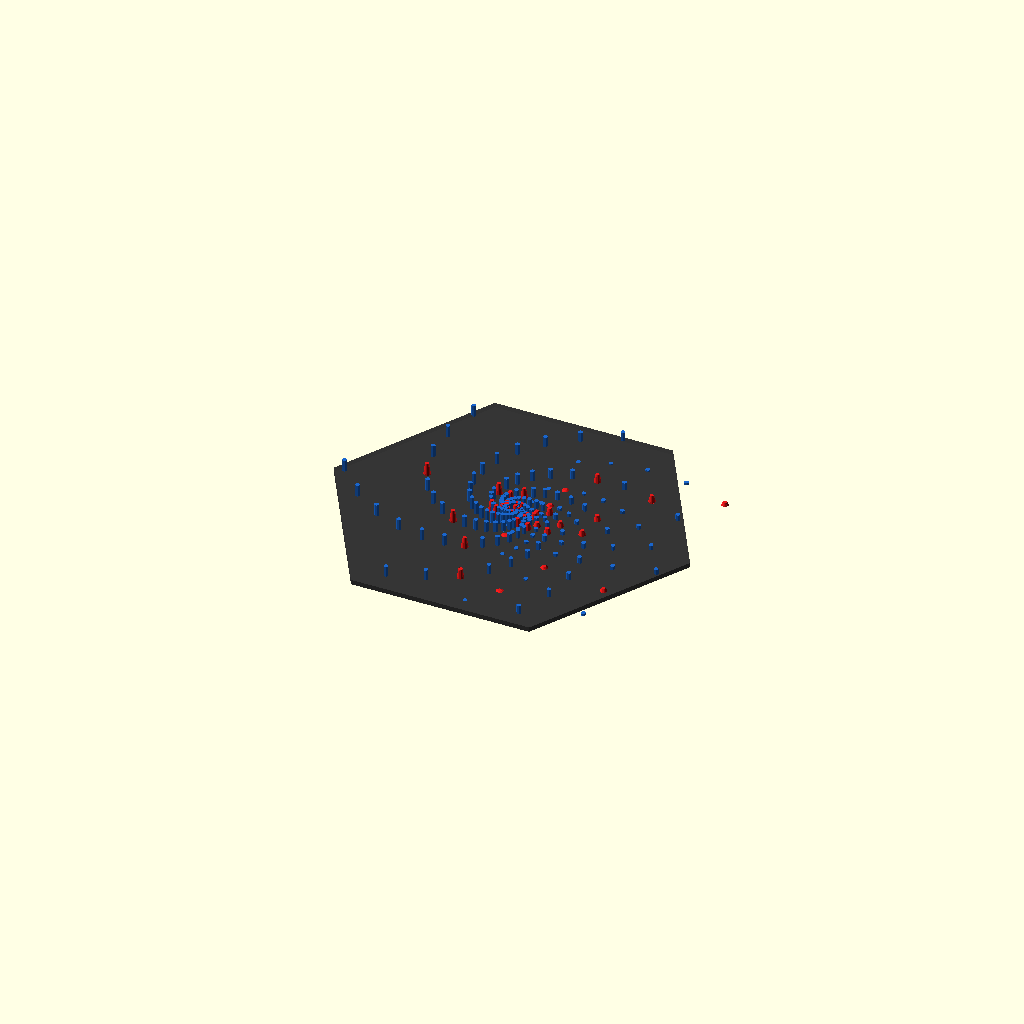
Cell 1: rendered with the file's own defaults.
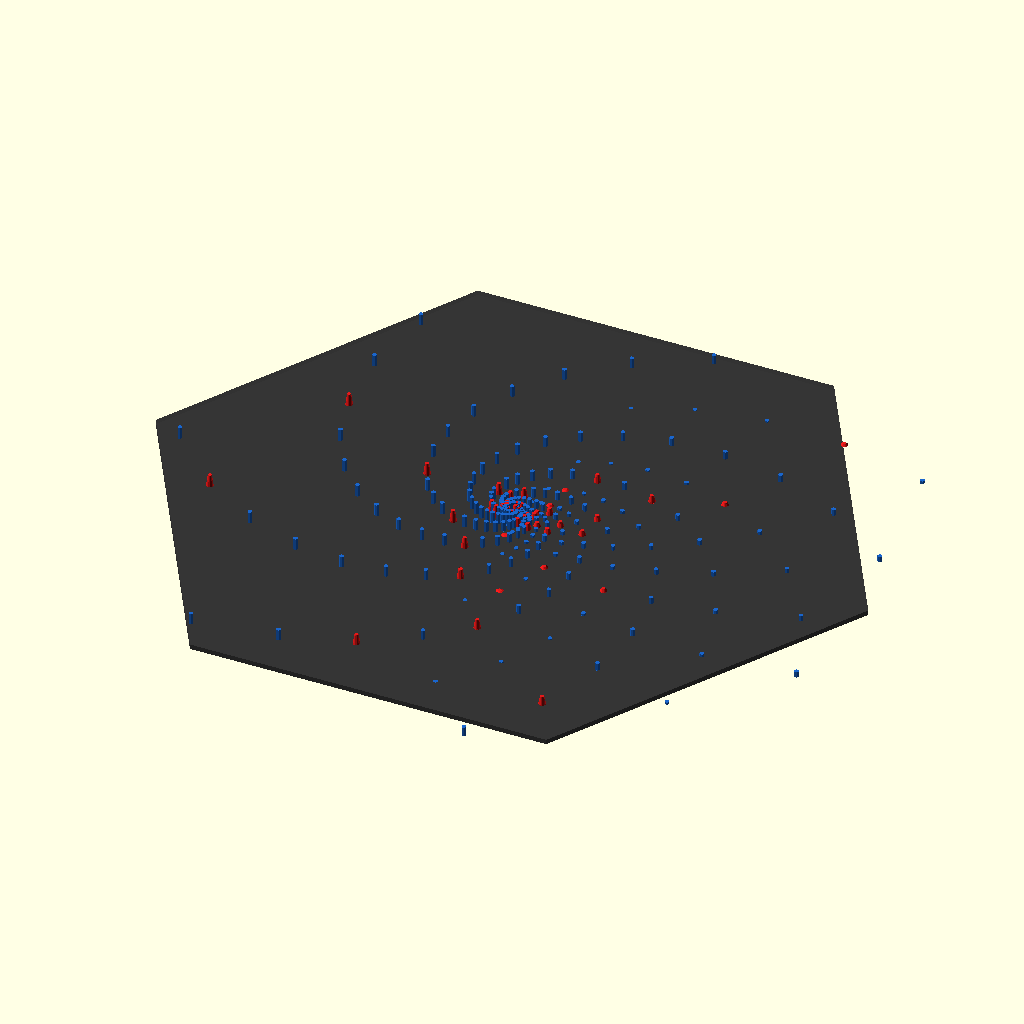
Cell 2 — TILE_DIAMETER set to 300, the other parameters unchanged.
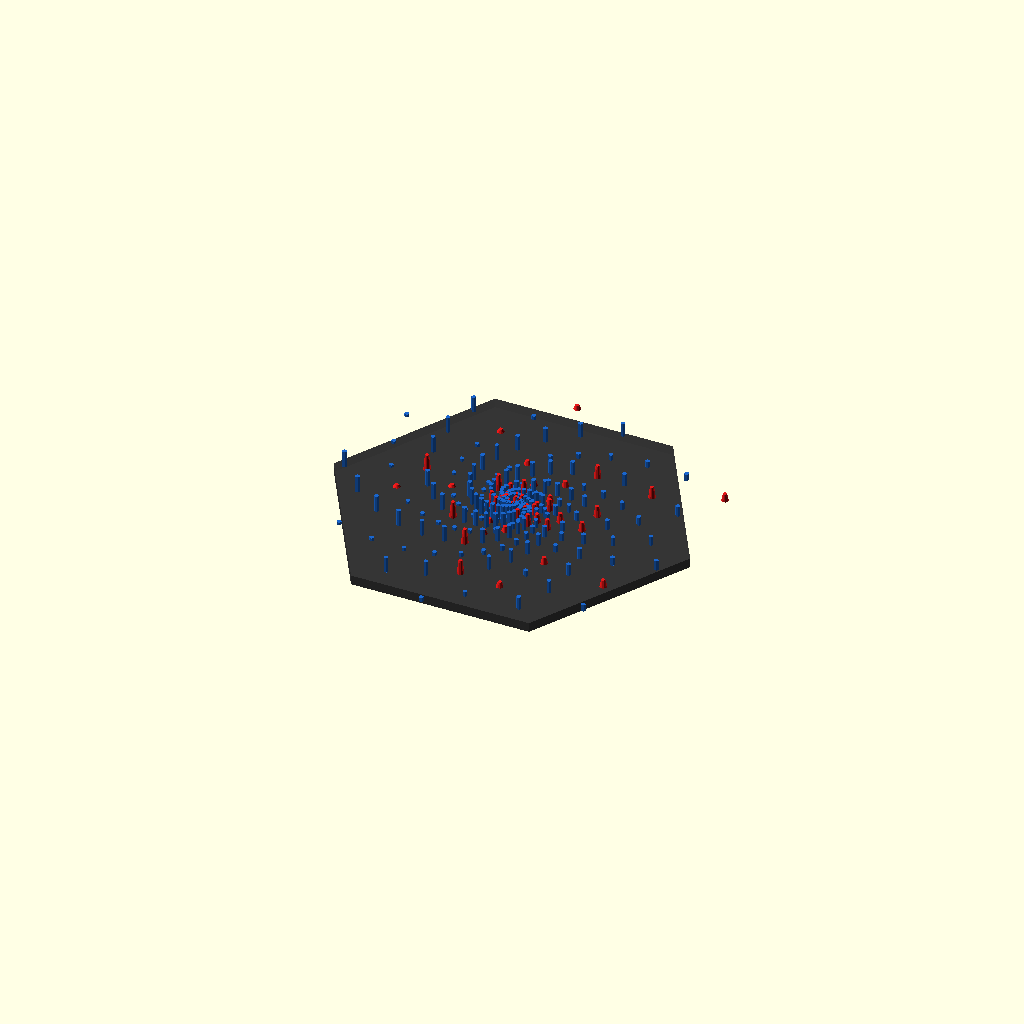
Cell 3: BASE_HEIGHT = 4 (everything else at default).
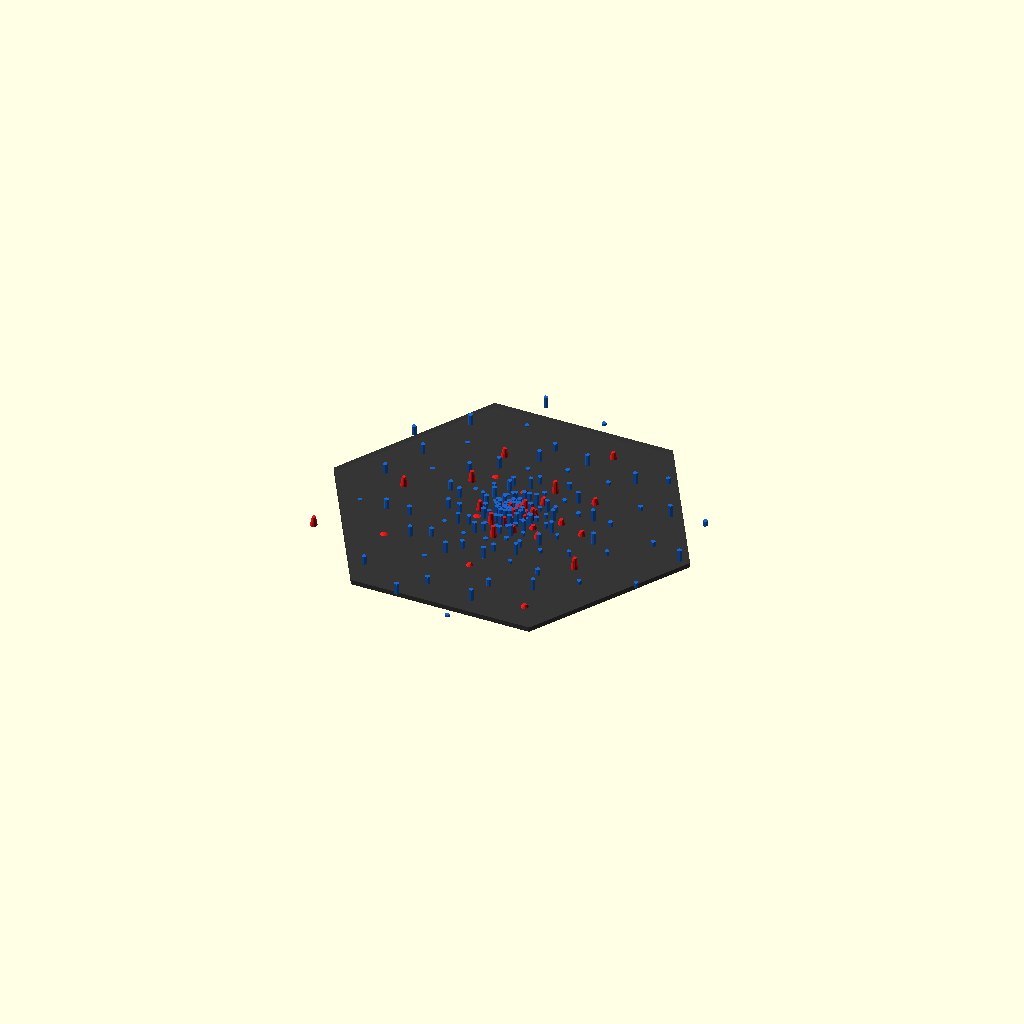
Cell 4: GOLDEN_ANGLE = 275.015528 (everything else at default).
One fixed orthographic camera (rotation 55°, 0°, 25°; colour scheme Cornfield) for every cell.
OpenSCAD source file universal_meta_tile.scad:
// =========================================================================
// UNIVERSAL GEOMETRIC HARVESTING ENGINE v1.0
// License: Open Source Hardware Association (OSHWA) Compliant / Copyleft
// Architecture: Scale-Invariant Deterministic Fractal Metamaterial
// =========================================================================

/* [Global Spatial Parameters] */
// Total flat-topped diameter boundary of the interlocking tile tile (mm)
TILE_DIAMETER = 150.0; 
// Recursive packing node limit
MAX_NODES = 400; 
// Vertical scaling multiplier for the Pi micro-ridge profile (mm)
Z_SCALE = 3.0; 
// Base thickness of the structural chassis floor (mm)
BASE_HEIGHT = 2.0;

/* [Universal Math Constants] */
PHI = (1 + sqrt(5)) / 2;                        // The Golden Ratio (~1.618033)
GOLDEN_ANGLE = 137.507764;                      // Nature's non-overlapping pack angle
HEX_RADIUS = TILE_DIAMETER / 2;                 // Outer boundary radius (75mm)

// =========================================================================
// MATHEMATICAL FUNCTIONS & FILTERS
// =========================================================================

// 1. BOUNDARY INEQUALITY: Flat-Topped Hexagon Collision Check
// Verifies if a coordinate falls outside the mathematically bounded 150mm walls
function is_inside_hex(x, y, r) = 
    (abs(x) <= r) && ((abs(x) * 0.5 + abs(y) * sqrt(3) * 0.5) <= r);

// 2. PRIME ALGORITHM: Non-Harmonic Frequency Isolation (Hardcoded for recursion limits)
// Determines if a layout index is prime to map non-harmonic wave dampening paths
function is_prime_node(n) = 
    (n < 2) ? false :
    (n == 2 || n == 3 || n == 5 || n == 7 || n == 11 || n == 13 || n == 17 || n == 19 || n == 23 || n == 29 || n == 31 || n == 37 || n == 41 || n == 43 || n == 47 || n == 53 || n == 59 || n == 61 || n == 67 || n == 71 || n == 73 || n == 79 || n == 83 || n == 89 || n == 97 || n == 101 || n == 103 || n == 107 || n == 109 || n == 113 || n == 127 || n == 131 || n == 137 || n == 139 || n == 149 || n == 151 || n == 157 || n == 163 || n == 167 || n == 173 || n == 179 || n == 181 || n == 191 || n == 193 || n == 197 || n == 199 || n == 211 || n == 223 || n == 227 || n == 229 || n == 233 || n == 239 || n == 241 || n == 251 || n == 257 || n == 263 || n == 269 || n == 271 || n == 277 || n == 281 || n == 283 || n == 293 || n == 307 || n == 311 || n == 313 || n == 317 || n == 331 || n == 337 || n == 347 || n == 349 || n == 353 || n == 359 || n == 367 || n == 373 || n == 379 || n == 383 || n == 389 || n == 397);

// =========================================================================
// MAIN COMPILATION LAYER
// =========================================================================

module Render_Universal_Meta_Tile() {
    difference() {
        // LAYER A: Structural Monomaterial Chassis Base
        color([0.2, 0.2, 0.2, 0.9])
        cylinder(h = BASE_HEIGHT, r = HEX_RADIUS, $fn = 6); // 6-sided 150mm polygon
        
        // Internal wire-routing channels or material saving voids could intersect here
    }

    // LAYER B: Procedural Multi-Axis Node Projection Loop
    for (i = [0 : MAX_NODES]) {
        // XY Spatial Vector Calculation using scale-invariant phi radial expansion
        let (
            radius = 1.8 * pow(PHI, i * 0.025),
            theta = i * GOLDEN_ANGLE,
            x = radius * cos(theta),
            y = radius * sin(theta)
        ) {
            // Structural Boundary Filter Check
            if (is_inside_hex(x, y, HEX_RADIUS - 2.5)) { 
                
                // Z-Axis Multi-Axis Modulation via Pi Cycle / Phi Non-Repetition Wave
                let (z_wave = sin(i * 180 / PHI) * Z_SCALE) {
                    
                    // Material Allocation Routing Check via Prime Frequency Verification
                    if (is_prime_node(i)) {
                        // ACTIVE PIEZO NODE: Harvests acoustic/kinetic vibration (Printed in Red Composite)
                        translate([x, y, BASE_HEIGHT])
                        color([0.9, 0.1, 0.1]) // High-visibility engineering red
                        cylinder(h = BASE_HEIGHT + z_wave, r1 = 1.5, r2 = 0.8, $fn = 12);
                    } else {
                        // PASSIVE STRUCTURAL ABSORBER: Anti-harmonic structural support (Printed in Blue Polymer)
                        translate([x, y, BASE_HEIGHT])
                        color([0.1, 0.4, 0.8]) // Engineering structural blue
                        cylinder(h = BASE_HEIGHT + z_wave, r = 1.0, $fn = 6);
                    }
                }
            }
        }
    }
}

// Execute the parametric generation matrix
Render_Universal_Meta_Tile();
Customizer parameters (derived from the source; name, type, default, range or options):
TILE_DIAMETER: number, default 150
MAX_NODES: number, default 400
Z_SCALE: number, default 3
BASE_HEIGHT: number, default 2
GOLDEN_ANGLE: number, default 137.507764
